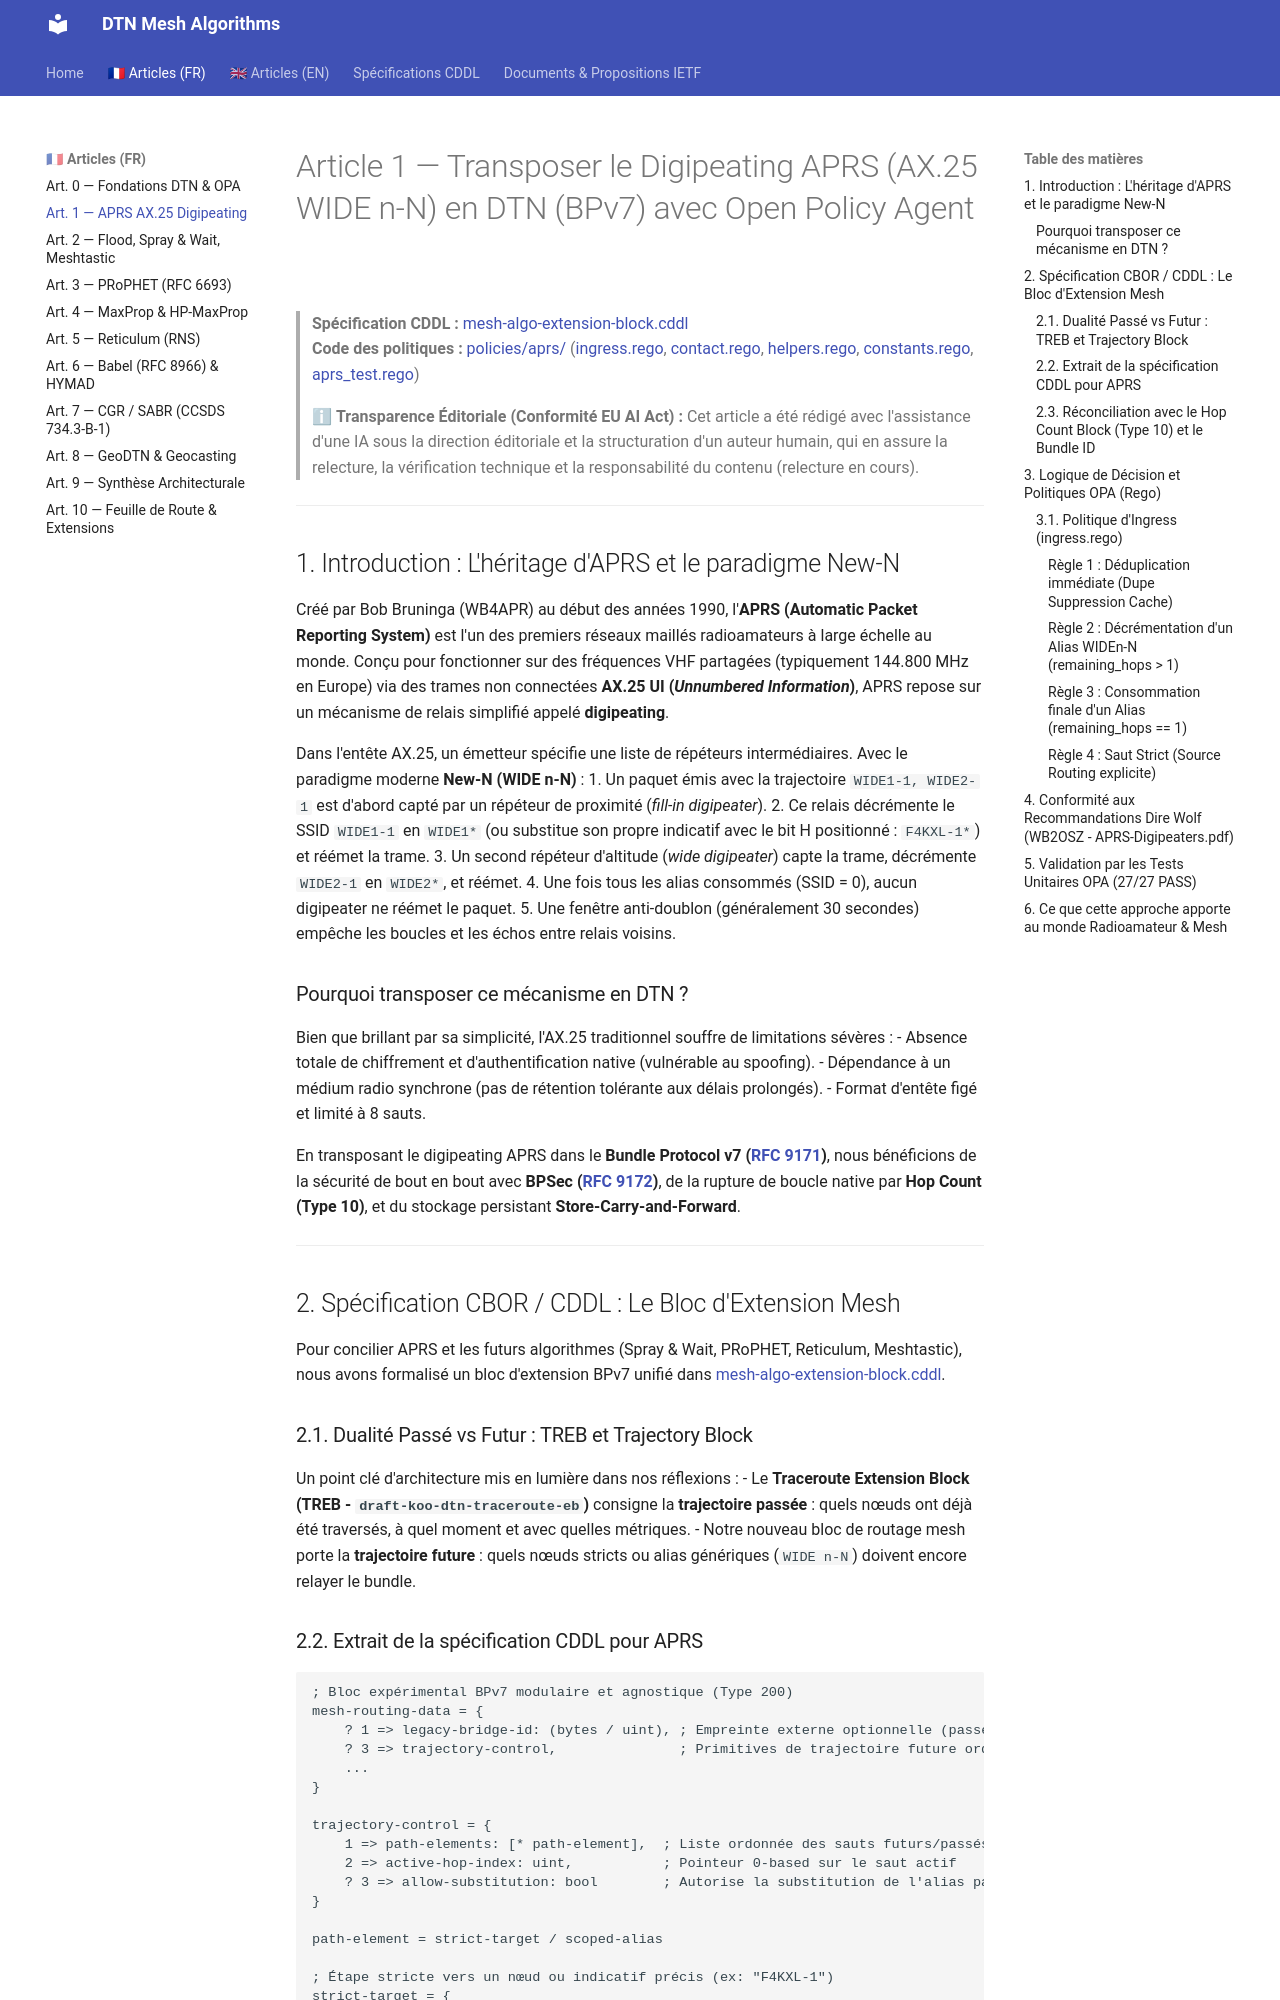

repository: loic-fejoz/dtn-mesh-algorithms · page: article-1-aprs/index.html · generator: mkdocs

# Article 1 — Transposer le Digipeating APRS (AX.25 WIDE n-N) en DTN (BPv7) avec Open Policy Agent

> **Spécification CDDL :** [mesh-algo-extension-block.cddl](./mesh-algo-extension-block.cddl)  
> **Code des politiques :** [policies/aprs/](./policies/aprs/) ([ingress.rego](./policies/aprs/ingress.rego), [contact.rego](./policies/aprs/contact.rego), [helpers.rego](./policies/aprs/helpers.rego), [constants.rego](./policies/aprs/constants.rego), [aprs_test.rego](./policies/aprs/aprs_test.rego))

> ℹ **Transparence Éditoriale (Conformité EU AI Act) :** Cet article a été rédigé avec l'assistance d'une IA sous la direction éditoriale et la structuration d'un auteur humain, qui en assure la relecture, la vérification technique et la responsabilité du contenu (relecture en cours).

---

## 1. Introduction : L'héritage d'APRS et le paradigme New-N

Créé par Bob Bruninga (WB4APR) au début des années 1990, l'**APRS (Automatic Packet Reporting System)** est l'un des premiers réseaux maillés radioamateurs à large échelle au monde. Conçu pour fonctionner sur des fréquences VHF partagées (typiquement 144.800 MHz en Europe) via des trames non connectées **AX.25 UI (*Unnumbered Information*)**, APRS repose sur un mécanisme de relais simplifié appelé **digipeating**.

Dans l'entête AX.25, un émetteur spécifie une liste de répéteurs intermédiaires. Avec le paradigme moderne **New-N (WIDE n-N)** :
1. Un paquet émis avec la trajectoire `WIDE1-1, WIDE2-1` est d'abord capté par un répéteur de proximité (*fill-in digipeater*).
2. Ce relais décrémente le SSID `WIDE1-1` en `WIDE1*` (ou substitue son propre indicatif avec le bit H positionné : `F4KXL-1*`) et réémet la trame.
3. Un second répéteur d'altitude (*wide digipeater*) capte la trame, décrémente `WIDE2-1` en `WIDE2*`, et réémet.
4. Une fois tous les alias consommés (SSID = 0), aucun digipeater ne réémet le paquet.
5. Une fenêtre anti-doublon (généralement 30 secondes) empêche les boucles et les échos entre relais voisins.

### Pourquoi transposer ce mécanisme en DTN ?
Bien que brillant par sa simplicité, l'AX.25 traditionnel souffre de limitations sévères :
- Absence totale de chiffrement et d'authentification native (vulnérable au spoofing).
- Dépendance à un médium radio synchrone (pas de rétention tolérante aux délais prolongés).
- Format d'entête figé et limité à 8 sauts.

En transposant le digipeating APRS dans le **Bundle Protocol v7 ([RFC 9171](https://www.rfc-editor.org/rfc/rfc9171.html))**, nous bénéficions de la sécurité de bout en bout avec **BPSec ([RFC 9172](https://www.rfc-editor.org/rfc/rfc9172.html))**, de la rupture de boucle native par **Hop Count (Type 10)**, et du stockage persistant **Store-Carry-and-Forward**.

---

## 2. Spécification CBOR / CDDL : Le Bloc d'Extension Mesh

Pour concilier APRS et les futurs algorithmes (Spray & Wait, PRoPHET, Reticulum, Meshtastic), nous avons formalisé un bloc d'extension BPv7 unifié dans [mesh-algo-extension-block.cddl](./mesh-algo-extension-block.cddl).

### 2.1. Dualité Passé vs Futur : TREB et Trajectory Block
Un point clé d'architecture mis en lumière dans nos réflexions :
- Le **Traceroute Extension Block (TREB - `draft-koo-dtn-traceroute-eb`)** consigne la **trajectoire passée** : quels nœuds ont déjà été traversés, à quel moment et avec quelles métriques.
- Notre nouveau bloc de routage mesh porte la **trajectoire future** : quels nœuds stricts ou alias génériques (`WIDE n-N`) doivent encore relayer le bundle.
